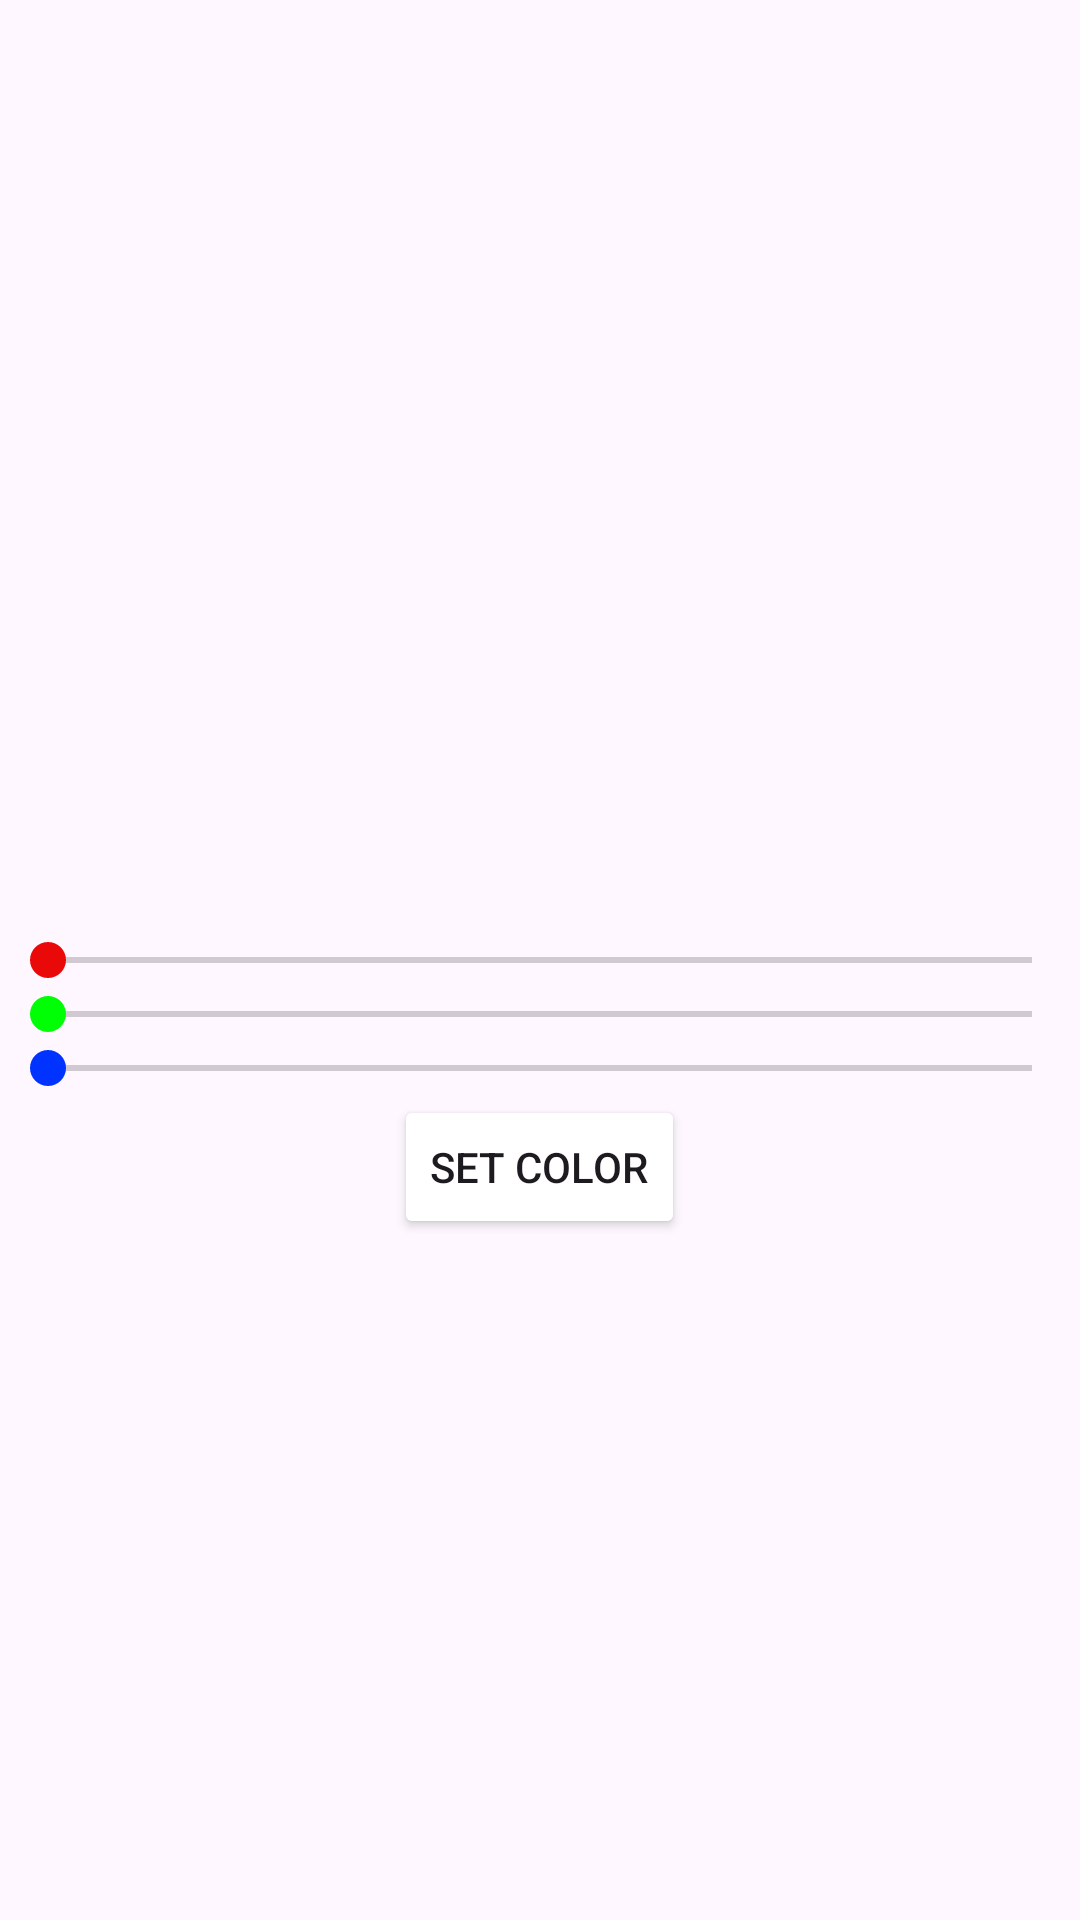

Reconstruct the res/layout file that produces this screen, plus the resources it refers to.
<!-- AndroidManifest.xml: application theme Theme.Examen2425 -->
<!-- res/layout/text_color_fragment.xml -->
<?xml version="1.0" encoding="utf-8"?>
<RelativeLayout xmlns:android="http://schemas.android.com/apk/res/android"
    android:layout_width="match_parent"
    android:layout_height="match_parent">

    <SeekBar
        android:id="@+id/seekBarRed"
        android:layout_width="match_parent"
        android:layout_height="wrap_content"
        android:layout_centerInParent="true"
        android:thumbTint="#EA0909"/>
    <SeekBar
        android:id="@+id/seekBarGreen"
        android:layout_width="match_parent"
        android:layout_height="wrap_content"
        android:layout_below="@+id/seekBarRed"
        android:thumbTint="#00FF05"/>
    <SeekBar
        android:id="@+id/seekBarBlue"
        android:layout_width="match_parent"
        android:layout_height="wrap_content"
        android:layout_below="@+id/seekBarGreen"
        android:thumbTint="#0033FF"/>

    <Button
        android:id="@+id/buttonSetColor"
        android:layout_width="wrap_content"
        android:layout_height="wrap_content"
        android:text="Set Color"
        android:backgroundTint="@color/grey"
        android:layout_below="@+id/seekBarBlue"
        android:layout_centerHorizontal="true"/>
</RelativeLayout>
<!-- resources referenced by this layout -->
<resources>
  <style name="Theme.Examen2425" parent="Base.Theme.Examen2425" />
  <style name="Base.Theme.Examen2425" parent="Theme.Material3.DayNight.NoActionBar">
          
          
      </style>
</resources>
